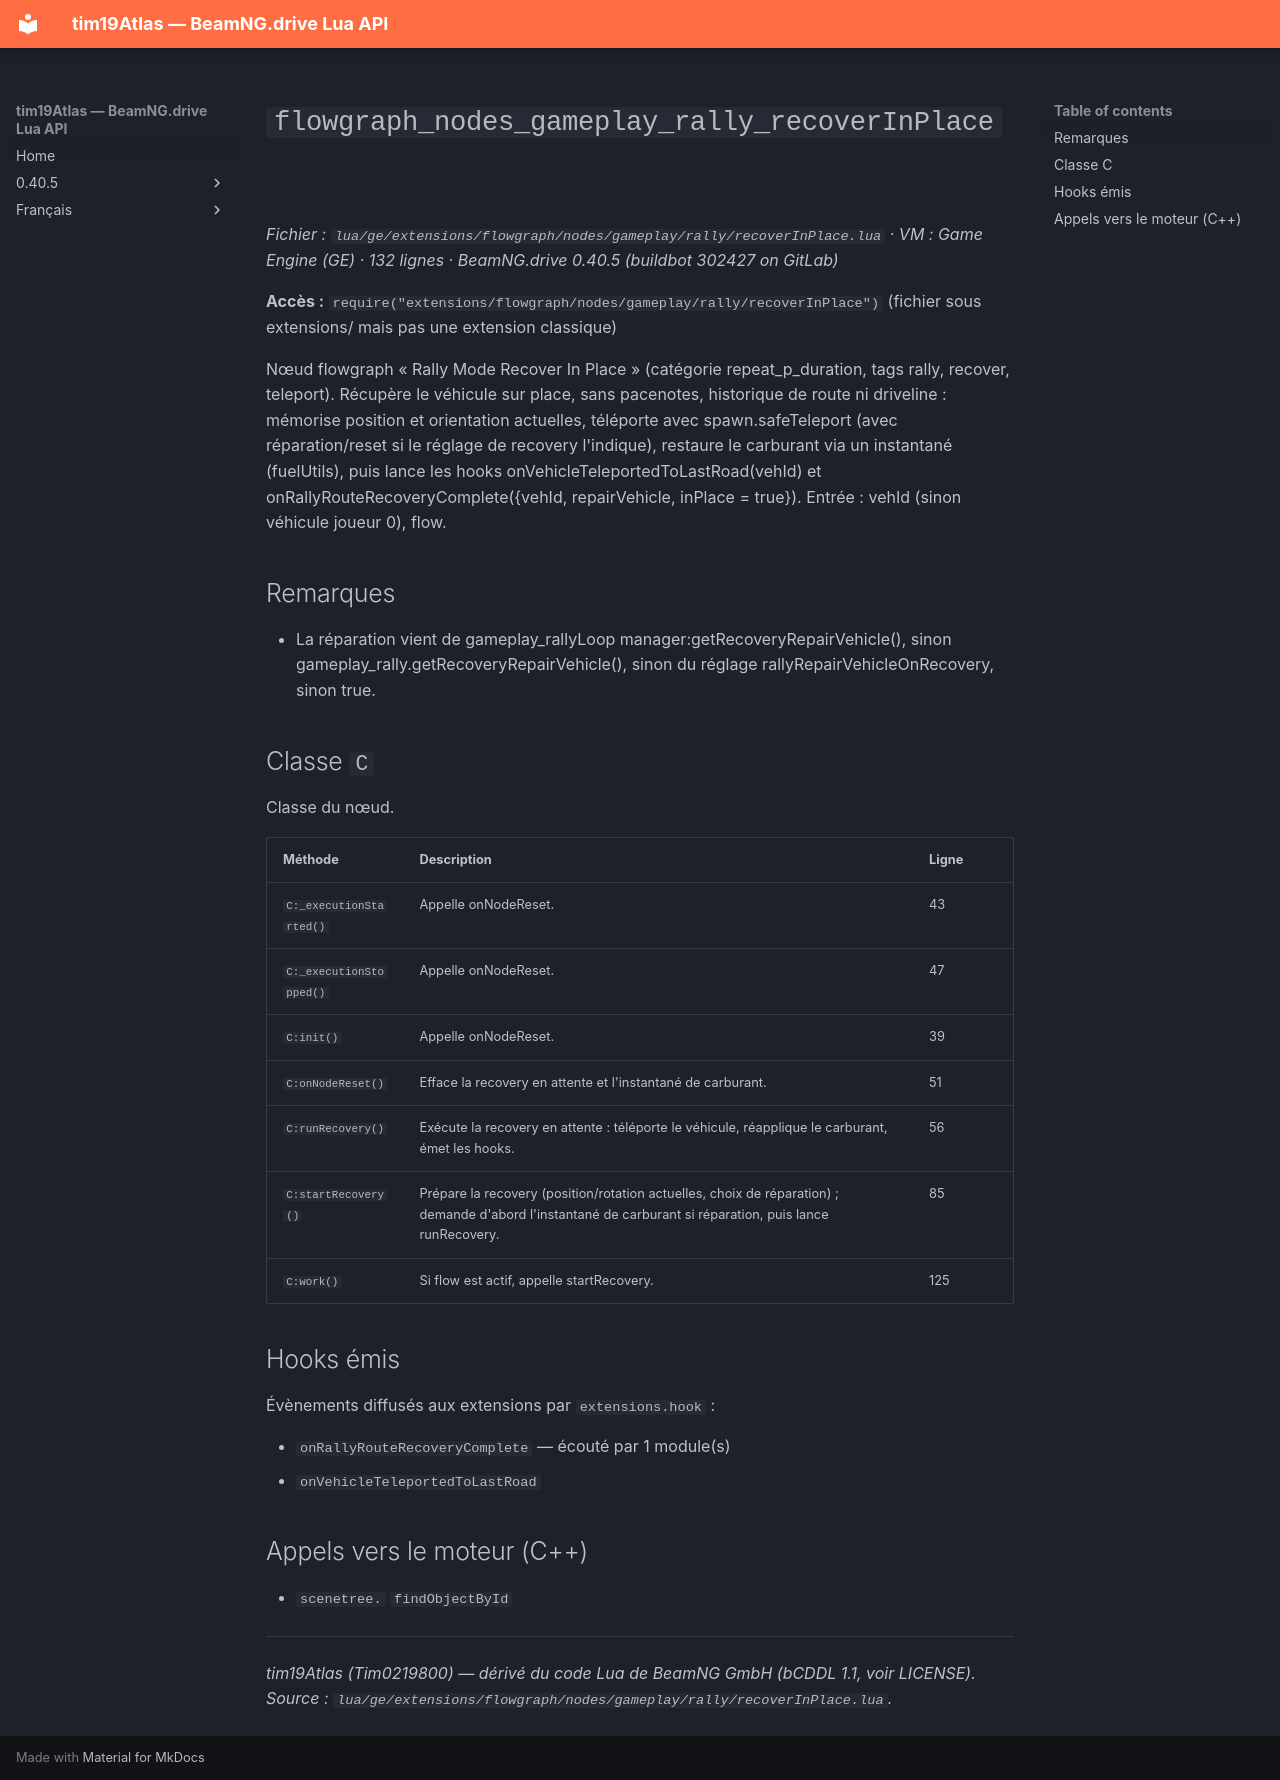

repository: Tim0219800/beamng-lua-atlas · page: fr/0.40.5/ge/extensions/flowgraph/nodes/gameplay/rally/recoverInPlace.html · generator: mkdocs

# `flowgraph_nodes_gameplay_rally_recoverInPlace`

*Fichier : `lua/ge/extensions/flowgraph/nodes/gameplay/rally/recoverInPlace.lua` · VM : Game Engine (GE) · 132 lignes · BeamNG.drive 0.40.5 (buildbot 302427 on GitLab)*

**Accès :** `require("extensions/flowgraph/nodes/gameplay/rally/recoverInPlace")` (fichier sous extensions/ mais pas une extension classique)

Nœud flowgraph « Rally Mode Recover In Place » (catégorie repeat_p_duration, tags rally, recover, teleport). Récupère le véhicule sur place, sans pacenotes, historique de route ni driveline : mémorise position et orientation actuelles, téléporte avec spawn.safeTeleport (avec réparation/reset si le réglage de recovery l'indique), restaure le carburant via un instantané (fuelUtils), puis lance les hooks onVehicleTeleportedToLastRoad(vehId) et onRallyRouteRecoveryComplete({vehId, repairVehicle, inPlace = true}). Entrée : vehId (sinon véhicule joueur 0), flow.

## Remarques

- La réparation vient de gameplay_rallyLoop manager:getRecoveryRepairVehicle(), sinon gameplay_rally.getRecoveryRepairVehicle(), sinon du réglage rallyRepairVehicleOnRecovery, sinon true.

## Classe `C`

Classe du nœud.

| Méthode | Description | Ligne |
|---|---|---|
| `C:_executionStarted()` | Appelle onNodeReset. | 43 |
| `C:_executionStopped()` | Appelle onNodeReset. | 47 |
| `C:init()` | Appelle onNodeReset. | 39 |
| `C:onNodeReset()` | Efface la recovery en attente et l'instantané de carburant. | 51 |
| `C:runRecovery()` | Exécute la recovery en attente : téléporte le véhicule, réapplique le carburant, émet les hooks. | 56 |
| `C:startRecovery()` | Prépare la recovery (position/rotation actuelles, choix de réparation) ; demande d'abord l'instantané de carburant si réparation, puis lance runRecovery. | 85 |
| `C:work()` | Si flow est actif, appelle startRecovery. | 125 |

## Hooks émis

Évènements diffusés aux extensions par `extensions.hook` :

- `onRallyRouteRecoveryComplete` — écouté par 1 module(s)
- `onVehicleTeleportedToLastRoad`

## Appels vers le moteur (C++)

- `scenetree.` `findObjectById`

---
*tim19Atlas (Tim0219800) — dérivé du code Lua de BeamNG GmbH (bCDDL 1.1, voir LICENSE). Source : `lua/ge/extensions/flowgraph/nodes/gameplay/rally/recoverInPlace.lua`.*
